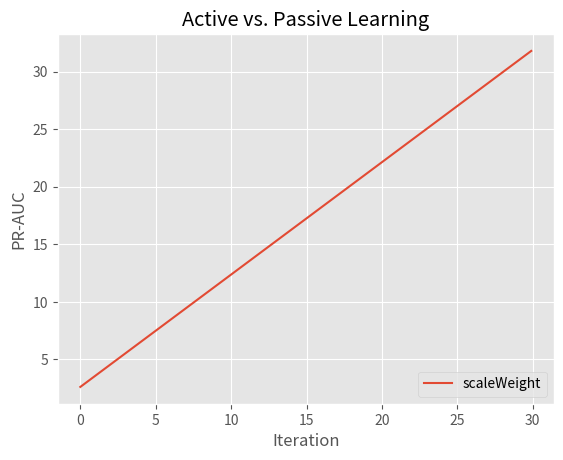

This chart was generated by the following Python code: (Note: this script raises an exception after producing the figure.)
import numpy as np
import matplotlib
matplotlib.use('Agg')
import matplotlib.pyplot as plt


plt.figure()
plt.style.use('ggplot')

scale = 1.15
print(scale)
#yorig = np.array([25., 15.])
yorig = np.array([20.0, 6.5])
print(yorig)
y = yorig*(scale)
print(y.tolist())
x = np.array([20.8870, 4.977])
print(x)

inp = np.arange(0.,30.,0.1)
def f(inp):
    m = (y[0] - y[1]) / (x[0] - x[1])
    b = y[0] - m * x[0]
    return m*inp+b

plt.plot(inp,f(inp), label = 'scaleWeight')
plt.ylabel('PR-AUC')
plt.xlabel('Iteration')
plt.title('Active vs. Passive Learning')
plt.legend(loc="lower right")
plt.savefig('results/sampleWeight.png')

print(f(x))
np.set_printoptions(precision=2)
print((np.array([1,0.5,0.9,0.75    ,4,0.9,2,1])*1/scale))
print(np.array([1,0.5,0.9,0.75    ,4,0.9,2,1])*1/scale*f(x[0]))
print(np.array([1,0.5,0.9,0.75    ,4,0.9,2,1])*1/scale*f(x[1]))
